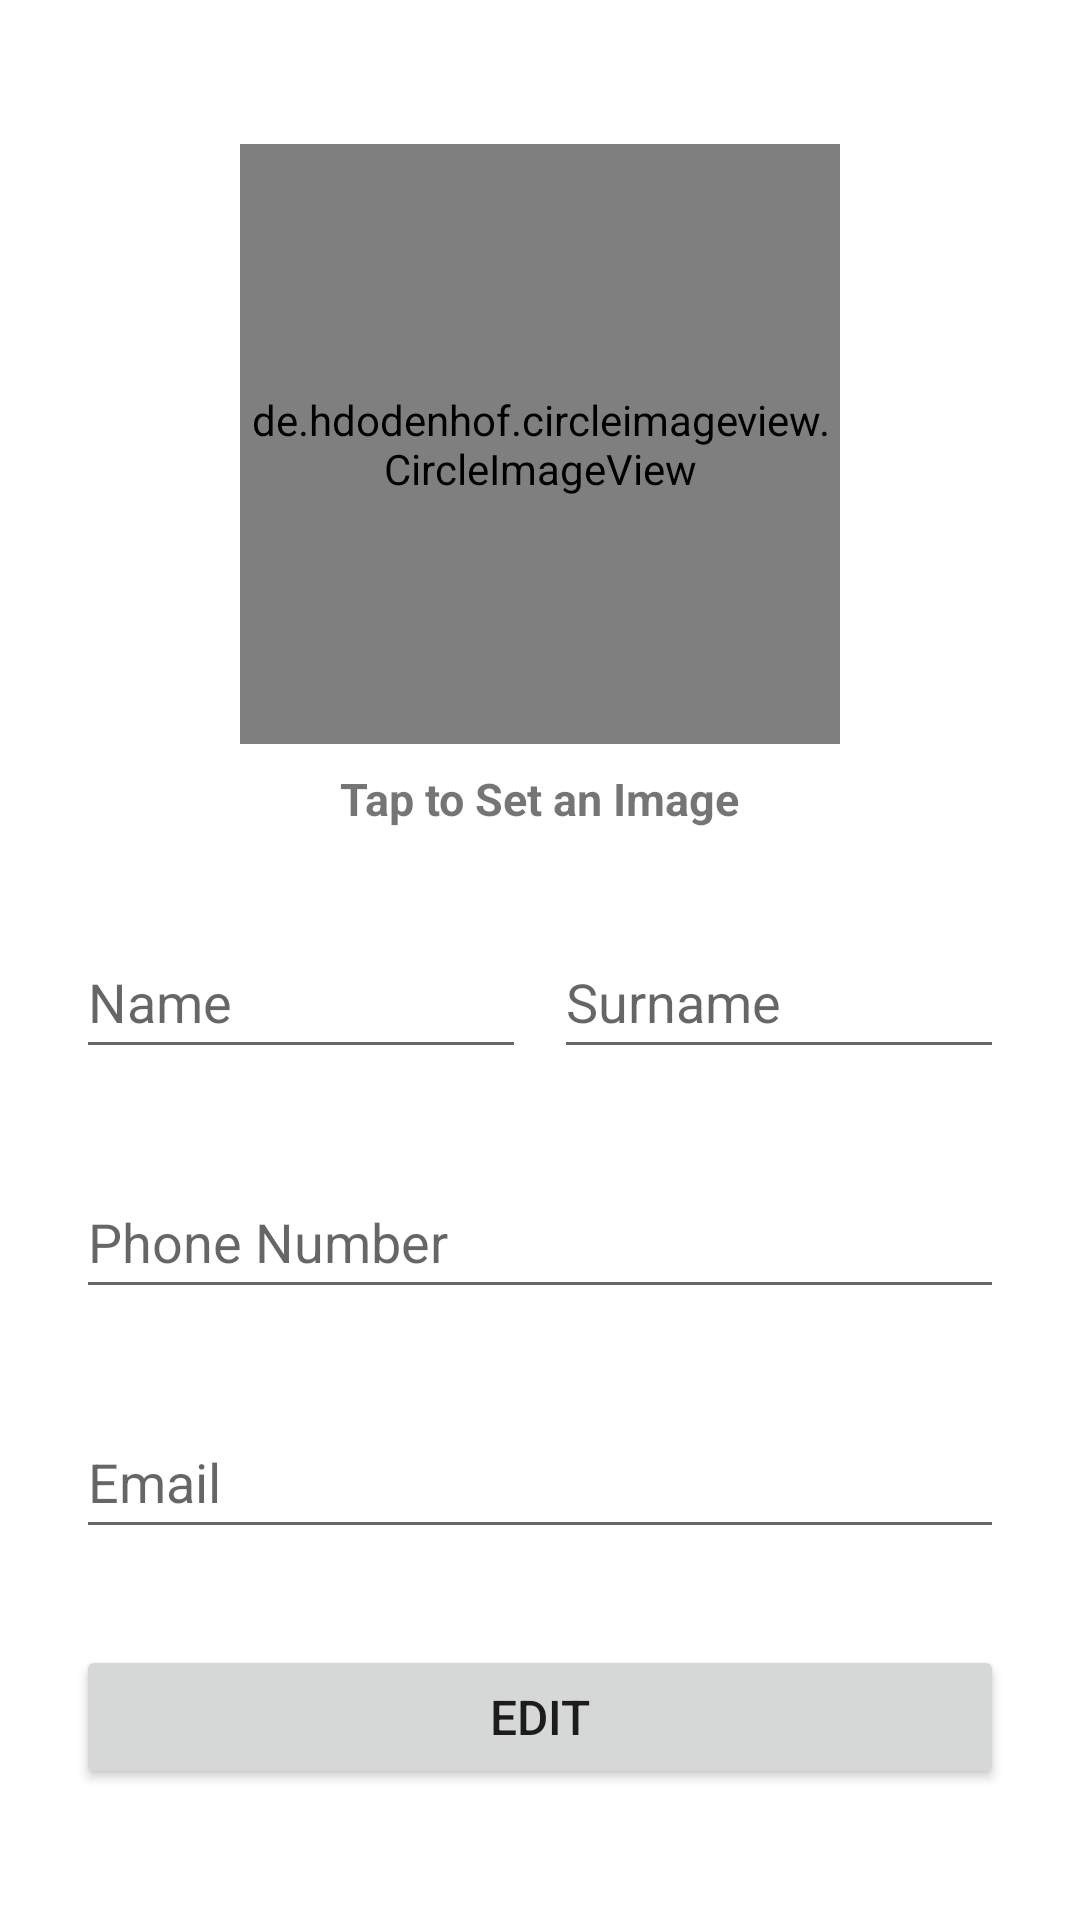

This screen was rendered from an Android layout file. Write that file and the resources it references.
<!-- AndroidManifest.xml: application theme Theme.Hw6 -->
<!-- res/layout/fragment_contact_details.xml -->
<?xml version="1.0" encoding="utf-8"?>
<layout xmlns:android="http://schemas.android.com/apk/res/android"
    xmlns:app="http://schemas.android.com/apk/res-auto">

    <ScrollView
        android:layout_width="match_parent"
        android:layout_height="match_parent">

        <androidx.constraintlayout.widget.ConstraintLayout
            android:layout_width="match_parent"
            android:layout_height="wrap_content"
            android:padding="16dp">

            <de.hdodenhof.circleimageview.CircleImageView
                android:id="@+id/profile_image"
                style="@style/profile_image_style"
                android:src="@drawable/photo"
                app:layout_constraintEnd_toEndOf="parent"
                app:layout_constraintStart_toStartOf="parent"
                app:layout_constraintTop_toTopOf="parent" />

            <TextView
                android:id="@+id/textHint"
                style="@style/contactDetailsImageLabelStyle"
                android:layout_marginTop="8dp"
                android:text="@string/image_label"
                app:layout_constraintEnd_toEndOf="parent"
                app:layout_constraintStart_toStartOf="parent"
                app:layout_constraintTop_toBottomOf="@+id/profile_image" />

            <EditText
                android:id="@+id/nameEditText"
                style="@style/contactDetailsNameStyle"
                android:layout_marginTop="32dp"
                android:autofillHints="name"
                android:hint="@string/name_hint"
                app:layout_constraintEnd_toStartOf="@+id/surnameEditText"
                app:layout_constraintStart_toStartOf="parent"
                app:layout_constraintTop_toBottomOf="@+id/textHint" />

            <EditText
                android:id="@+id/surnameEditText"
                style="@style/contactDetailsNameStyle"
                android:autofillHints="surname"
                android:hint="@string/surname_hint"
                app:layout_constraintBaseline_toBaselineOf="@+id/nameEditText"
                app:layout_constraintEnd_toEndOf="parent"
                app:layout_constraintStart_toEndOf="@+id/nameEditText" />

            <EditText
                android:id="@+id/phoneEditText"
                style="@style/contactDetailsPhoneStyle"
                android:layout_marginTop="32dp"
                android:autofillHints="phone number"
                android:hint="@string/phone_number_hint"
                app:layout_constraintEnd_toEndOf="@+id/surnameEditText"
                app:layout_constraintStart_toStartOf="@+id/nameEditText"
                app:layout_constraintTop_toBottomOf="@+id/nameEditText" />

            <EditText
                android:id="@+id/emailEditText"
                style="@style/contactDetailsEmailStyle"
                android:layout_marginTop="32dp"
                android:autofillHints="email"
                android:hint="@string/email_hint"
                app:layout_constraintEnd_toEndOf="@+id/surnameEditText"
                app:layout_constraintStart_toStartOf="@+id/phoneEditText"
                app:layout_constraintTop_toBottomOf="@+id/phoneEditText" />

            <Button
                android:id="@+id/editButton"
                style="@style/editButtonStyle"
                android:text="@string/update_button_label"
                app:layout_constraintEnd_toEndOf="@+id/emailEditText"
                app:layout_constraintStart_toStartOf="@+id/emailEditText"
                app:layout_constraintTop_toBottomOf="@+id/emailEditText" />
        </androidx.constraintlayout.widget.ConstraintLayout>
    </ScrollView>
</layout>
<!-- resources referenced by this layout -->
<resources>
  <string name="email_hint">Email</string>
  <string name="image_label">Tap to Set an Image</string>
  <string name="name_hint">Name</string>
  <string name="phone_number_hint">Phone Number</string>
  <string name="surname_hint">Surname</string>
  <string name="update_button_label">Edit</string>
  <style name="contactDetailsEmailStyle">
          <item name="android:layout_width">0dp</item>
          <item name="android:layout_height">wrap_content</item>
          <item name="android:inputType">textEmailAddress</item>
          <item name="android:minHeight">48dp</item>
      </style>
  <style name="contactDetailsImageLabelStyle">
          <item name="android:layout_width">wrap_content</item>
          <item name="android:layout_height">wrap_content</item>
          <item name="android:textSize">15sp</item>
          <item name="android:textStyle">bold</item>
      </style>
  <style name="contactDetailsNameStyle">
          <item name="android:layout_width">150dp</item>
          <item name="android:layout_height">wrap_content</item>
          <item name="android:inputType">textPersonName</item>
          <item name="android:minHeight">48dp</item>
      </style>
  <style name="contactDetailsPhoneStyle">
          <item name="android:layout_width">0dp</item>
          <item name="android:layout_height">wrap_content</item>
          <item name="android:inputType">phone</item>
          <item name="android:minHeight">48dp</item>
      </style>
  <style name="editButtonStyle">
          <item name="android:layout_width">0dp</item>
          <item name="android:layout_height">wrap_content</item>
          <item name="android:layout_marginTop">32dp</item>
          <item name="android:textSize">16sp</item>
      </style>
  <style name="profile_image_style">
          <item name="android:layout_width">200dp</item>
          <item name="android:layout_height">200dp</item>
          <item name="android:layout_marginTop">32dp</item>
      </style>
  <style name="Theme.Hw6" parent="Theme.MaterialComponents.DayNight.DarkActionBar">
          
          <item name="colorPrimary">@android:color/holo_green_light</item>
          <item name="colorPrimaryVariant">@android:color/holo_green_dark</item>
          <item name="colorOnPrimary">@color/white</item>
          
          <item name="colorSecondary">@color/teal_200</item>
          <item name="colorSecondaryVariant">@color/teal_700</item>
          <item name="colorOnSecondary">@color/black</item>
          
          <item name="android:statusBarColor" tools:targetApi="l">?attr/colorPrimaryVariant</item>
          
      </style>
  <color name="white">#FFFFFFFF</color>
  <color name="teal_200">#FF03DAC5</color>
  <color name="teal_700">#FF018786</color>
  <color name="black">#FF000000</color>
</resources>
